Run: headless pygame with SDL's dummy video driver; simulated clock (each Clock.tick advances the game by its frame time, no real sleeping); random seed 0; keys injected as events and as key.get_pressed() state; no mouse input.
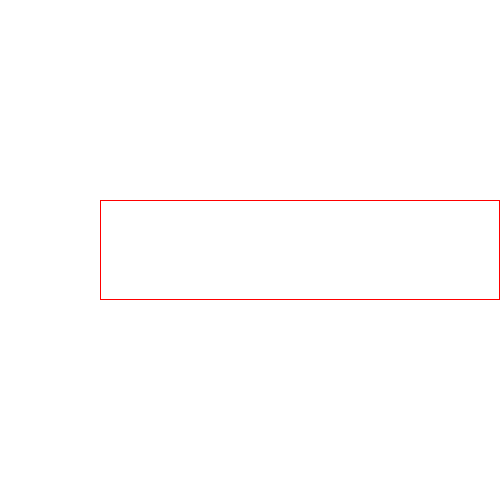
Frame 1 of 4 · flips 1–60 · no input
Frame 2 of 4 · flips 61–180 · tapped SPACE, RETURN · held RIGHT (→), D · screen unchanged from frame 1, image omitted
Frame 3 of 4 · flips 181–300 · held DOWN (↓), S · screen unchanged from frame 2, image omitted
Frame 4 of 4 · flips 301–420 · held LEFT (←), A, UP (↑), W · screen unchanged from frame 3, image omitted

The pygame program that drew these frames:

import pygame 

pygame.init()
screen = pygame.display.set_mode([500,500])
run = True
while run:
    for event in pygame.event.get():
        if event.type == pygame.QUIT:
            run = False
    screen.fill((255,255,255))
    pygame.draw.rect(screen, (255,0,0), (100,200,400,100),1 )
    pygame.display.flip()

pygame.quit()
